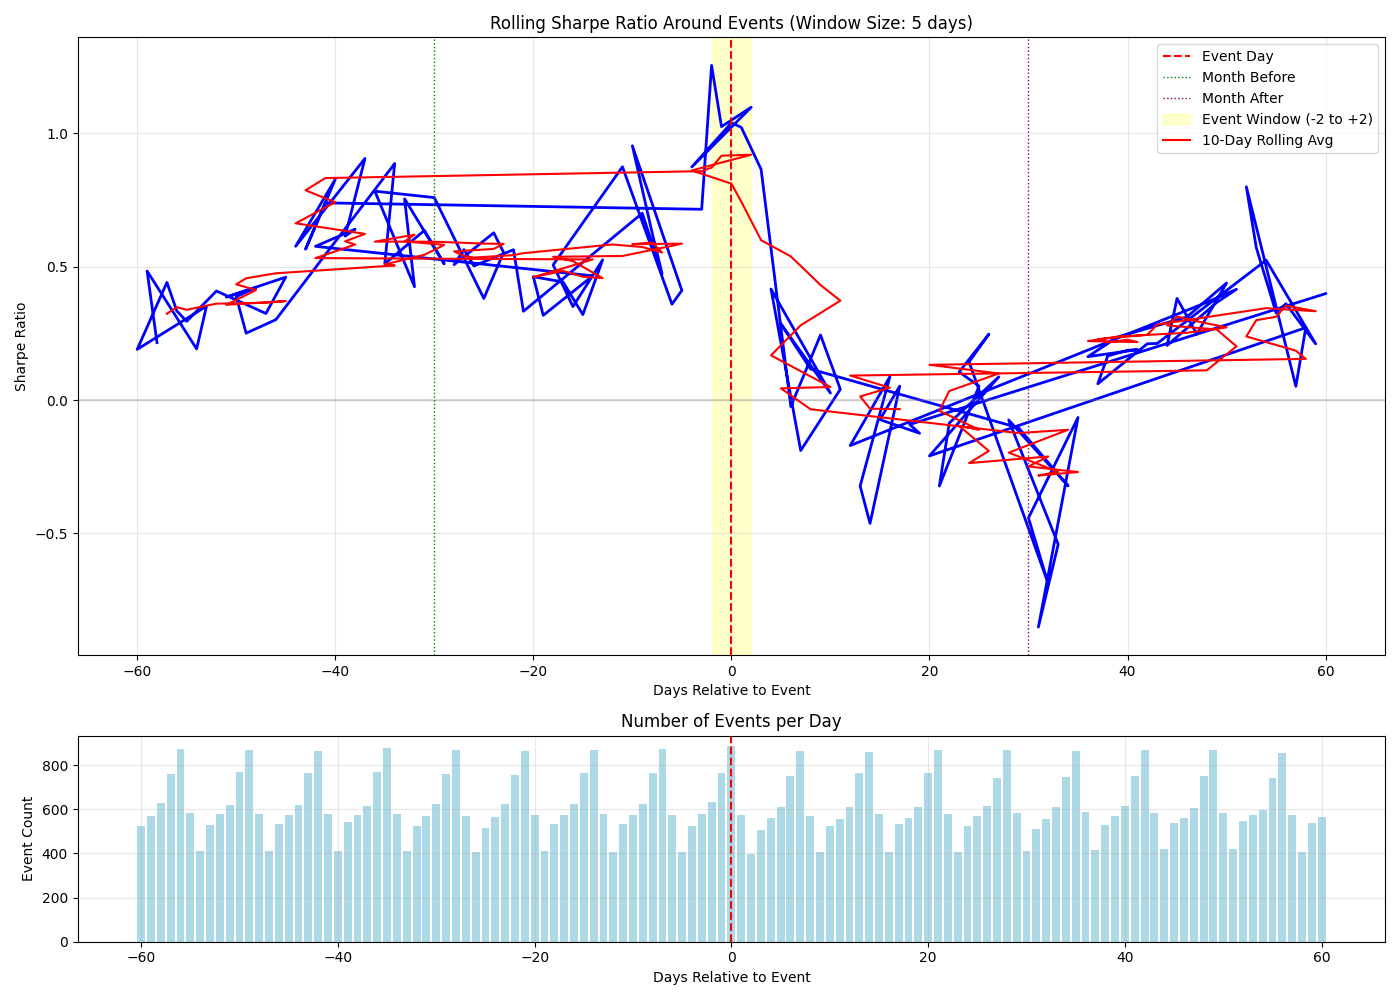

Values plotted in this chart, from the file beside it:
days_to_event, mean_return, std_dev, sharpe_ratio, num_observations, unique_events
-58, 0.0004521, 0.03335, 0.2152, 3349, 626
-59, 0.001036, 0.034, 0.4838, 2478, 568
-54, 0.0004341, 0.03598, 0.1915, 2969, 409
-53, 0.0008049, 0.0363, 0.3519, 2717, 529
-60, 0.000347, 0.02901, 0.1899, 1720, 526
-57, 0.0009467, 0.03408, 0.441, 3404, 758
-56, 0.0007138, 0.03394, 0.3338, 3245, 871
-55, 0.0006343, 0.03413, 0.2951, 3148, 581
-52, 0.0009243, 0.0359, 0.4088, 2903, 579
-47, 0.00064, 0.03131, 0.3245, 2964, 412
-45, 0.0007972, 0.02747, 0.4607, 2900, 573
-51, 0.0008361, 0.03439, 0.3859, 3361, 619
-48, 0.0008438, 0.03176, 0.4218, 3158, 580
-50, 0.0008983, 0.0368, 0.3875, 3412, 767
-49, 0.0005082, 0.03218, 0.2507, 3245, 867
-46, 0.00061, 0.03215, 0.3012, 2715, 532
-34, 0.001678, 0.03004, 0.8867, 3159, 579
-35, 0.0009362, 0.02909, 0.5109, 3251, 875
-31, 0.001188, 0.02965, 0.636, 2888, 567
-29, 0.0009518, 0.02959, 0.5105, 3387, 761
-33, 0.001379, 0.02903, 0.7544, 2958, 413
-32, 0.0007724, 0.02887, 0.4248, 2706, 524
-36, 0.001466, 0.02972, 0.7831, 3410, 768
-30, 0.00146, 0.03052, 0.7591, 3341, 623
-25, 0.0007221, 0.0301, 0.3808, 2678, 516
-23, 0.001108, 0.03176, 0.5536, 3323, 623
-24, 0.001192, 0.03018, 0.627, 2864, 563
-28, 0.0009463, 0.02959, 0.5077, 3226, 866
-27, 0.001079, 0.03037, 0.5641, 3119, 570
-26, 0.0009575, 0.03023, 0.5028, 2921, 406
-22, 0.00108, 0.03042, 0.5635, 3380, 756
-21, 0.0006349, 0.03028, 0.3329, 3228, 865
-12, 0.001704, 0.04448, 0.6083, 2958, 406
-9, 0.00164, 0.03718, 0.7004, 3364, 625
-7, 0.001044, 0.035, 0.4736, 3240, 871
-8, 0.001458, 0.03693, 0.6267, 3405, 763
-10, 0.002342, 0.039, 0.9534, 2899, 572
-5, 0.0008888, 0.03435, 0.4108, 2956, 407
-6, 0.0007458, 0.03295, 0.3594, 3141, 574
-11, 0.002637, 0.04786, 0.8746, 2714, 533
-18, 0.001575, 0.04935, 0.5066, 2713, 532
-16, 0.001035, 0.04691, 0.3502, 3363, 624
-13, 0.00138, 0.04168, 0.5257, 3151, 578
-15, 0.0008631, 0.04279, 0.3202, 3409, 765
-17, 0.001368, 0.04905, 0.4427, 2905, 573
-20, 0.001313, 0.04507, 0.4623, 3137, 573
-19, 0.0009009, 0.04504, 0.3175, 2954, 411
-14, 0.001312, 0.04472, 0.4657, 3242, 869
-42, 0.001159, 0.03194, 0.5763, 3239, 865
-38, 0.001394, 0.03456, 0.6405, 2912, 572
-39, 0.001326, 0.03426, 0.6145, 2723, 544
-37, 0.001736, 0.03042, 0.9058, 3375, 616
-44, 0.001004, 0.02763, 0.5765, 3353, 618
-40, 0.001742, 0.03341, 0.8276, 2972, 412
-43, 0.0009854, 0.02766, 0.5655, 3400, 765
-41, 0.001514, 0.03251, 0.7393, 3165, 579
-3, 0.001585, 0.03517, 0.7153, 2908, 578
-2, 0.003331, 0.04214, 1.255, 3389, 633
-1, 0.007998, 0.1238, 1.025, 3437, 764
2, 0.009651, 0.1396, 1.098, 2929, 399
... 61 more rows
